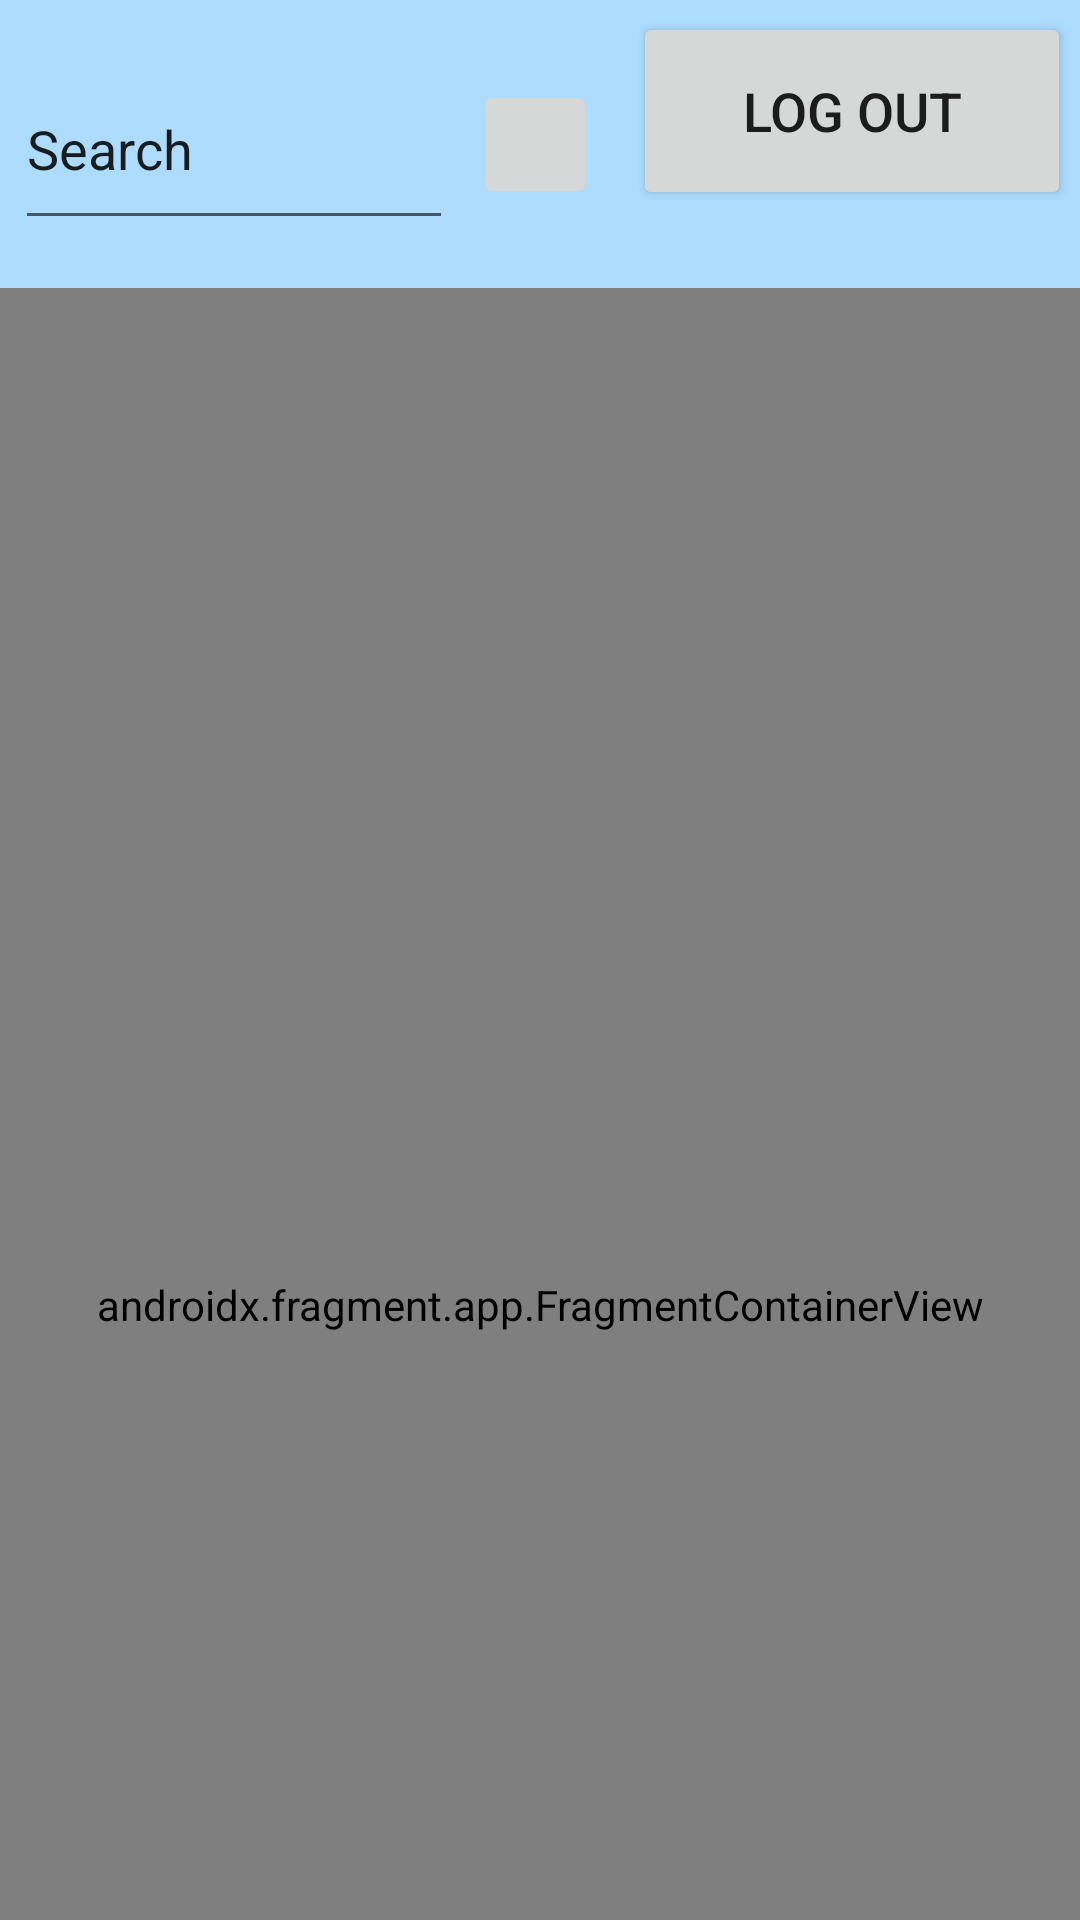

This screen was rendered from an Android layout file. Write that file and the resources it references.
<!-- AndroidManifest.xml: application theme Theme.FinalProjectAndroid -->
<!-- res/layout/activity_main.xml -->
<?xml version="1.0" encoding="utf-8"?>
<LinearLayout xmlns:android="http://schemas.android.com/apk/res/android"
    xmlns:app="http://schemas.android.com/apk/res-auto"
    xmlns:tools="http://schemas.android.com/tools"
    android:id="@+id/fragmentContainerView_main"
    android:layout_width="match_parent"
    android:layout_height="match_parent"
    android:orientation="vertical"
    tools:context=".MainActivity">

    <androidx.constraintlayout.widget.ConstraintLayout
        android:id="@+id/linearLayout"
        android:layout_width="match_parent"
        android:layout_height="96dp">

        <EditText
            android:id="@+id/editText_main_searchbar"
            android:windowSoftInputMode="adjustPan"
            android:layout_width="0dp"
            android:layout_height="0dp"
            android:layout_marginStart="5dp"
            android:layout_marginTop="16dp"
            android:layout_marginEnd="7dp"
            android:layout_marginBottom="16dp"
            android:ems="10"
            android:inputType="textPersonName"
            android:text="@string/main_defaultsearchtext"
            android:singleLine="true"
            android:imeActionLabel="Done"
            android:imeOptions="actionDone"
            app:layout_constraintBottom_toBottomOf="parent"
            app:layout_constraintEnd_toStartOf="@+id/imageButton"
            app:layout_constraintStart_toStartOf="parent"
            app:layout_constraintTop_toTopOf="parent" />

        <Button
            android:id="@+id/button_main_accountoptions"
            android:layout_width="0dp"
            android:layout_height="66dp"
            android:layout_marginTop="4dp"
            android:layout_marginEnd="3dp"
            android:text="@string/main_optionlist2"
            android:textSize="18sp"
            app:layout_constraintEnd_toEndOf="parent"
            app:layout_constraintStart_toEndOf="@+id/imageButton"
            app:layout_constraintTop_toTopOf="parent" />

        <ImageButton
            android:id="@+id/imageButton"
            android:layout_width="41dp"
            android:layout_height="43dp"
            android:layout_marginEnd="12dp"
            android:onClick="Search"
            app:layout_constraintBottom_toBottomOf="parent"
            app:layout_constraintEnd_toStartOf="@+id/button_main_accountoptions"
            app:layout_constraintStart_toEndOf="@+id/editText_main_searchbar"
            app:layout_constraintTop_toTopOf="parent"
            app:srcCompat="@drawable/ic_baseline_search_24" />

    </androidx.constraintlayout.widget.ConstraintLayout>

    <androidx.recyclerview.widget.RecyclerView
        android:id="@+id/recyclerview_main_searchhistory"
        android:layout_width="wrap_content"
        android:layout_height="wrap_content"
        android:layout_marginStart="16dp" />

    <androidx.fragment.app.FragmentContainerView
        android:id="@+id/fragmentContainerView"
        android:name="com.bcit.finalprojectandroid.LocationFragment"
        android:layout_width="match_parent"
        android:layout_height="678dp" />

    <androidx.cardview.widget.CardView
        android:layout_width="match_parent"
        android:layout_height="match_parent"
        android:visibility="visible">

    </androidx.cardview.widget.CardView>


</LinearLayout>
<!-- resources referenced by this layout -->
<resources>
  <string name="main_defaultsearchtext">Search</string>
  <string name="main_optionlist2">Log Out</string>
  <style name="Theme.FinalProjectAndroid" parent="Theme.MaterialComponents.DayNight.DarkActionBar">
          
          <item name="colorPrimary">@color/purple_500</item>
          <item name="colorPrimaryVariant">@color/purple_700</item>
          <item name="colorOnPrimary">@color/white</item>
          
          <item name="colorSecondary">@color/teal_200</item>
          <item name="colorSecondaryVariant">@color/teal_700</item>
          <item name="colorOnSecondary">@color/black</item>
          <item name="android:windowBackground">@color/teal_700</item>
          
          <item name="android:statusBarColor" tools:targetApi="l">?attr/colorPrimaryVariant</item>
          
      </style>
  <color name="purple_500">#FF5561a3</color>
  <color name="purple_700">#FF3700B3</color>
  <color name="white">#FFFFFFFF</color>
  <color name="teal_200">#FF03DAC5</color>
  <color name="teal_700">#FFaddcff</color>
  <color name="black">#FF000000</color>
</resources>
